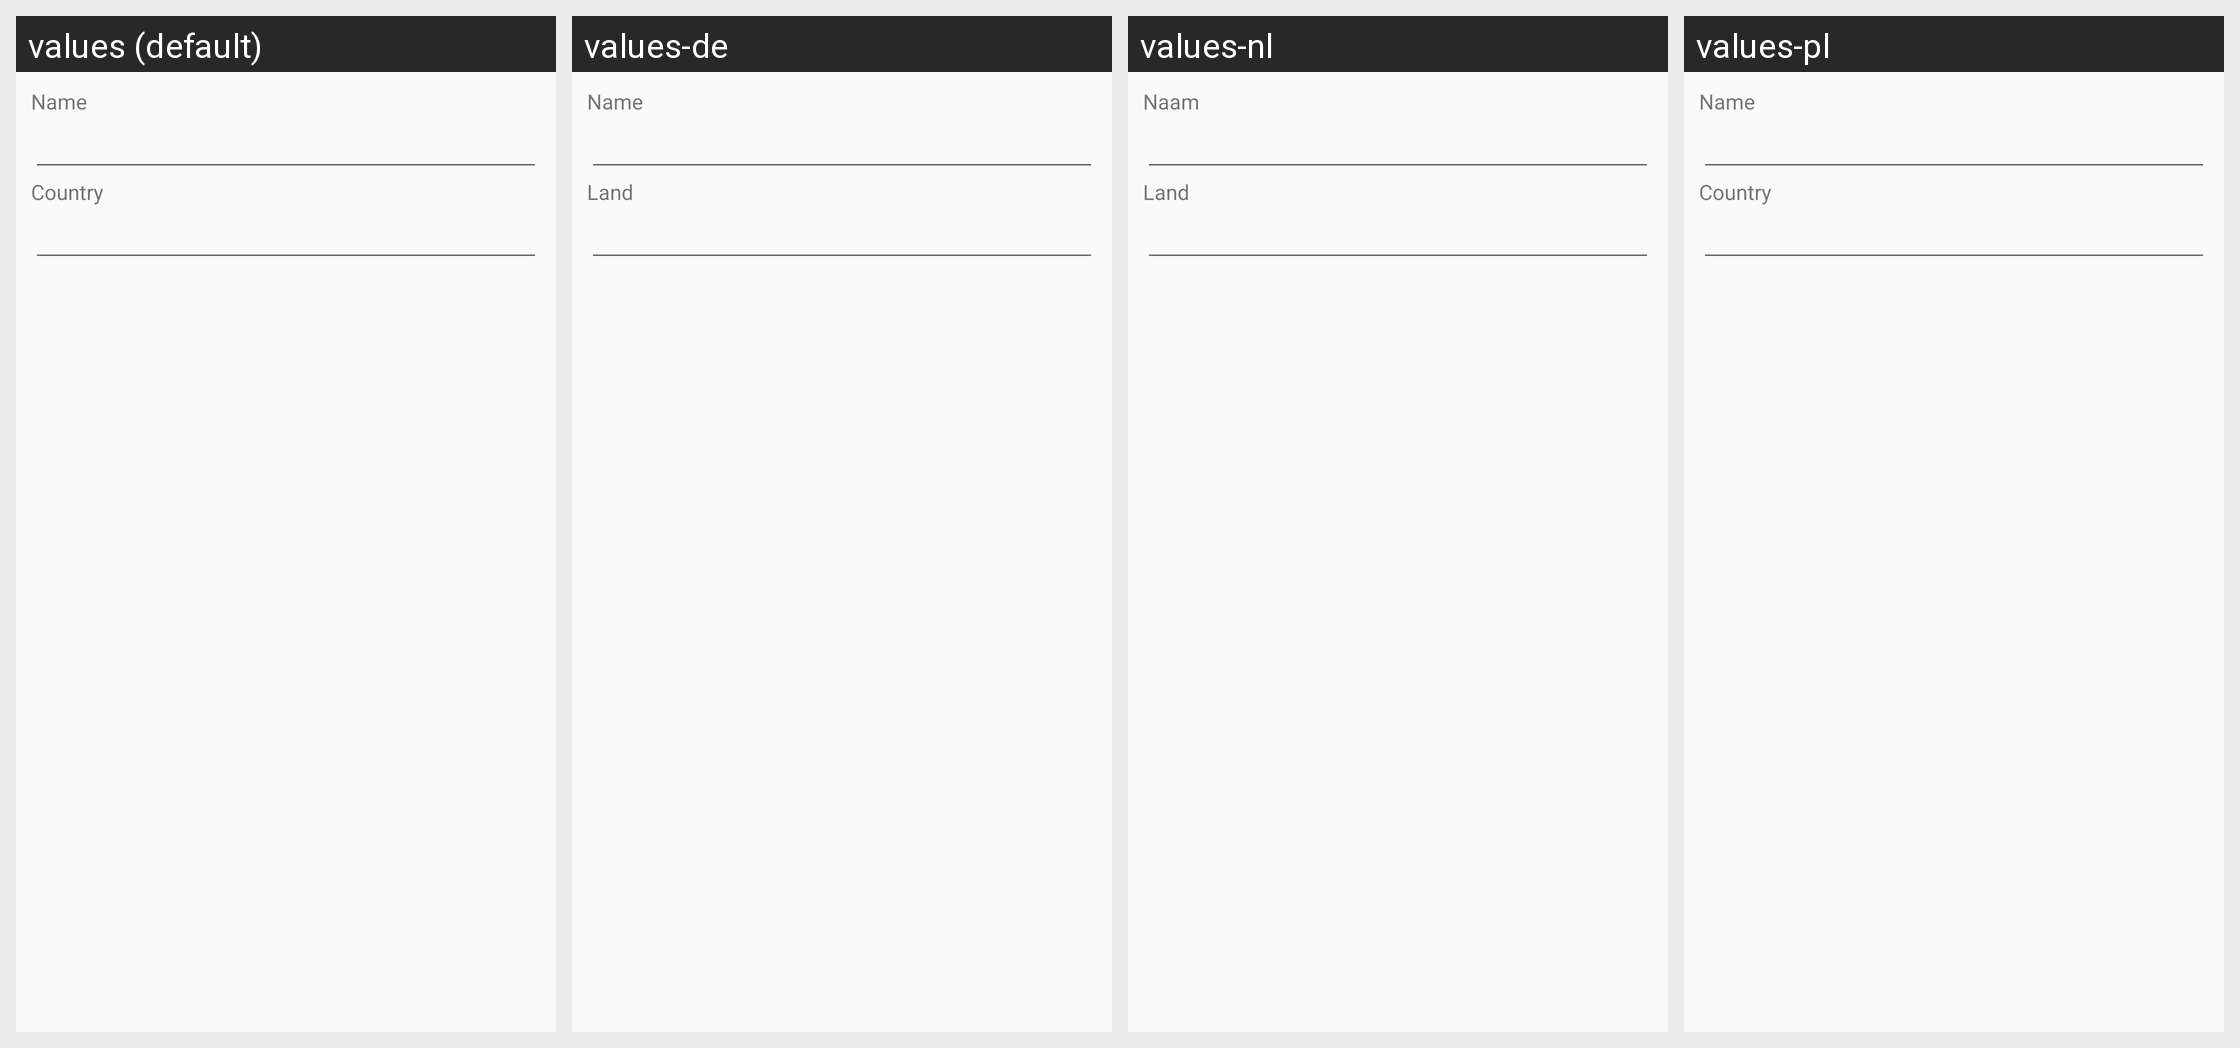

The same Android screen rendered under several of its app's locales, left to right. List the strings drawn on it with the default value and each locale's translation.
Android screen res/layout/dialog_server_search.xml rendered under 4 locales, left to right: values (default), values-de, values-nl, values-pl. Device: Nexus 5 (rendered at 1080×1920; each locale shown at half size, 540×960, under a caption strip naming it); theme Theme.Plumble.
Other locales in the repository, not shown: values-es, values-fr, values-it, values-ja, values-ru.
Strings drawn on this screen, with the default value and each locale's value (text and hints the layout hard-codes, and strings that could not be matched under every locale, appear in the picture but are not listed):

search_name
  values: Name
  values-de: Name
  values-nl: Naam
  values-pl: Name

search_country
  values: Country
  values-de: Land
  values-nl: Land
  values-pl: Country
